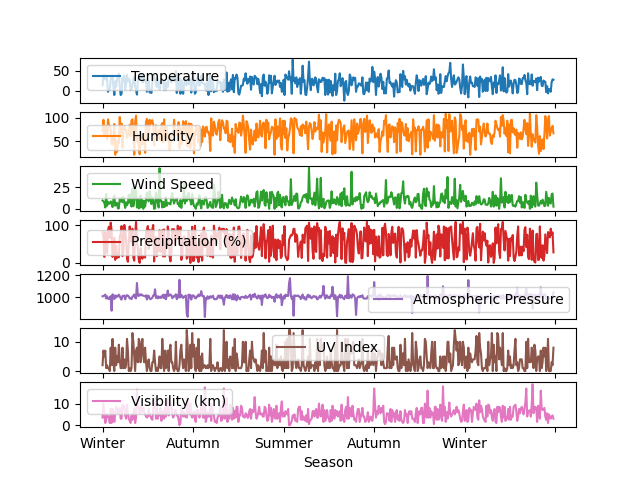

The file beside this chart, header and first rows:
Temperature, Humidity, Wind Speed, Precipitation (%), Cloud Cover, Atmospheric Pressure, UV Index, Season, Visibility (km), Location, Weather Type
14, 73, 9.5, 82, partly cloudy, 1011, 2, Winter, 3.5, inland, Rainy
39, 96, 8.5, 71, partly cloudy, 1011, 7, Spring, 10, inland, Cloudy
30, 64, 7, 16, clear, 1019, 5, Spring, 5.5, mountain, Sunny
38, 83, 1.5, 82, clear, 1026, 7, Spring, 1, coastal, Sunny
27, 74, 17, 66, overcast, 990.7, 1, Winter, 2.5, mountain, Rainy
32, 55, 3.5, 26, overcast, 1010, 2, Summer, 5, inland, Cloudy
-2, 97, 8, 86, overcast, 990.9, 1, Winter, 4, inland, Snowy
3, 85, 6, 96, partly cloudy, 984.5, 1, Winter, 3.5, inland, Snowy
3, 83, 6, 66, overcast, 999.4, 0, Winter, 1, mountain, Snowy
28, 74, 8.5, 107, clear, 1012, 8, Winter, 7.5, coastal, Sunny
35, 45, 6, 86, partly cloudy, 879.9, 2, Spring, 1, mountain, Cloudy
38, 43, 2, 16, clear, 1029, 11, Autumn, 7.5, inland, Sunny
12, 59, 10.5, 25, partly cloudy, 1016, 3, Autumn, 5.5, mountain, Cloudy
-10, 87, 15, 67, overcast, 986.2, 0, Winter, 1.5, inland, Snowy
24, 21, 3.5, 8, clear, 1019, 8, Winter, 5.5, coastal, Sunny
10, 50, 6.5, 46, partly cloudy, 1000, 2, Summer, 8.5, mountain, Cloudy
30, 27, 7, 13, partly cloudy, 1016, 5, Spring, 7.5, inland, Sunny
33, 51, 0.5, 27, overcast, 1009, 3, Autumn, 5.5, coastal, Cloudy
43, 46, 0.5, 15, clear, 1026, 9, Spring, 6, mountain, Sunny
13, 102, 12, 72, clear, 1012, 4, Summer, 8, inland, Sunny
-10, 67, 8.5, 75, overcast, 991.5, 1, Winter, 3, mountain, Snowy
-7, 88, 12.5, 98, overcast, 980.3, 1, Winter, 3, inland, Snowy
33, 36, 7.5, 18, clear, 1014, 8, Summer, 9.5, mountain, Sunny
26, 73, 13.5, 29, overcast, 1012, 1, Summer, 9, inland, Cloudy
38, 83, 7, 101, partly cloudy, 1018, 4, Spring, 8.5, mountain, Cloudy
4, 79, 1, 85, partly cloudy, 982.5, 1, Winter, 4.5, inland, Snowy
17, 72, 7.5, 62, overcast, 1010, 2, Summer, 3, mountain, Rainy
40, 57, 4, 12, partly cloudy, 1021, 11, Winter, 9.5, coastal, Sunny
24, 61, 6.5, 3, partly cloudy, 1018, 7, Autumn, 5.5, mountain, Sunny
30, 70, 16, 54, partly cloudy, 1008, 0, Winter, 3, mountain, Rainy
28, 85, 7, 97, overcast, 991.1, 1, Spring, 2, coastal, Rainy
2, 61, 16.5, 63, overcast, 995.7, 0, Winter, 1, inland, Snowy
4, 95, 2.5, 56, overcast, 984.6, 1, Winter, 4.5, inland, Snowy
15, 97, 23, 91, overcast, 1009, 13, Winter, 2.5, mountain, Rainy
29, 69, 3, 15, clear, 1012, 10, Winter, 5.5, inland, Sunny
35, 21, 10, 6, clear, 1027, 5, Autumn, 7.5, coastal, Sunny
11, 90, 25.5, 76, partly cloudy, 996.2, 0, Winter, 1, mountain, Rainy
2, 105, 19, 109, overcast, 991.7, 7, Winter, 3.5, mountain, Snowy
-9, 49, 1.5, 58, partly cloudy, 1132, 8, Spring, 16.5, mountain, Snowy
27, 64, 11.5, 37, partly cloudy, 1017, 3, Autumn, 8, coastal, Cloudy
32, 37, 0.5, 9, partly cloudy, 1014, 11, Winter, 8.5, inland, Sunny
36, 22, 1, 0, clear, 1029, 10, Summer, 5.5, mountain, Sunny
28, 54, 15, 39, partly cloudy, 1019, 3, Winter, 8.5, mountain, Cloudy
42, 64, 2, 18, partly cloudy, 1029, 8, Autumn, 8, mountain, Sunny
21, 43, 10, 11, clear, 1019, 11, Spring, 6, mountain, Sunny
22, 50, 0, 18, clear, 1016, 5, Summer, 8, coastal, Sunny
33, 66, 9, 18, partly cloudy, 1014, 3, Autumn, 6, mountain, Cloudy
26, 25, 2.5, 14, partly cloudy, 1010, 8, Winter, 5, mountain, Sunny
26, 91, 9.5, 82, overcast, 1019, 3, Summer, 4, mountain, Rainy
-2, 98, 18.5, 86, overcast, 981.3, 0, Winter, 3.5, mountain, Snowy
17, 90, 11, 98, overcast, 1017, 3, Winter, 4, inland, Rainy
25, 55, 8.5, 37, partly cloudy, 1014, 4, Summer, 7.5, inland, Cloudy
-4, 96, 20, 88, partly cloudy, 990.7, 1, Winter, 4.5, mountain, Snowy
-1, 87, 14, 78, overcast, 984.1, 0, Winter, 4, inland, Snowy
-5, 94, 5.5, 55, overcast, 991.6, 0, Winter, 3, inland, Snowy
22, 95, 13, 90, overcast, 998, 3, Autumn, 2.5, coastal, Rainy
41, 85, 9, 101, overcast, 1018, 3, Summer, 7.5, mountain, Cloudy
33, 41, 0, 4, clear, 1019, 7, Winter, 9.5, coastal, Sunny
31, 70, 0.5, 69, overcast, 1074, 3, Spring, 12.5, inland, Sunny
16, 84, 18.5, 54, overcast, 996.1, 0, Spring, 3, coastal, Rainy
... 439 more rows
